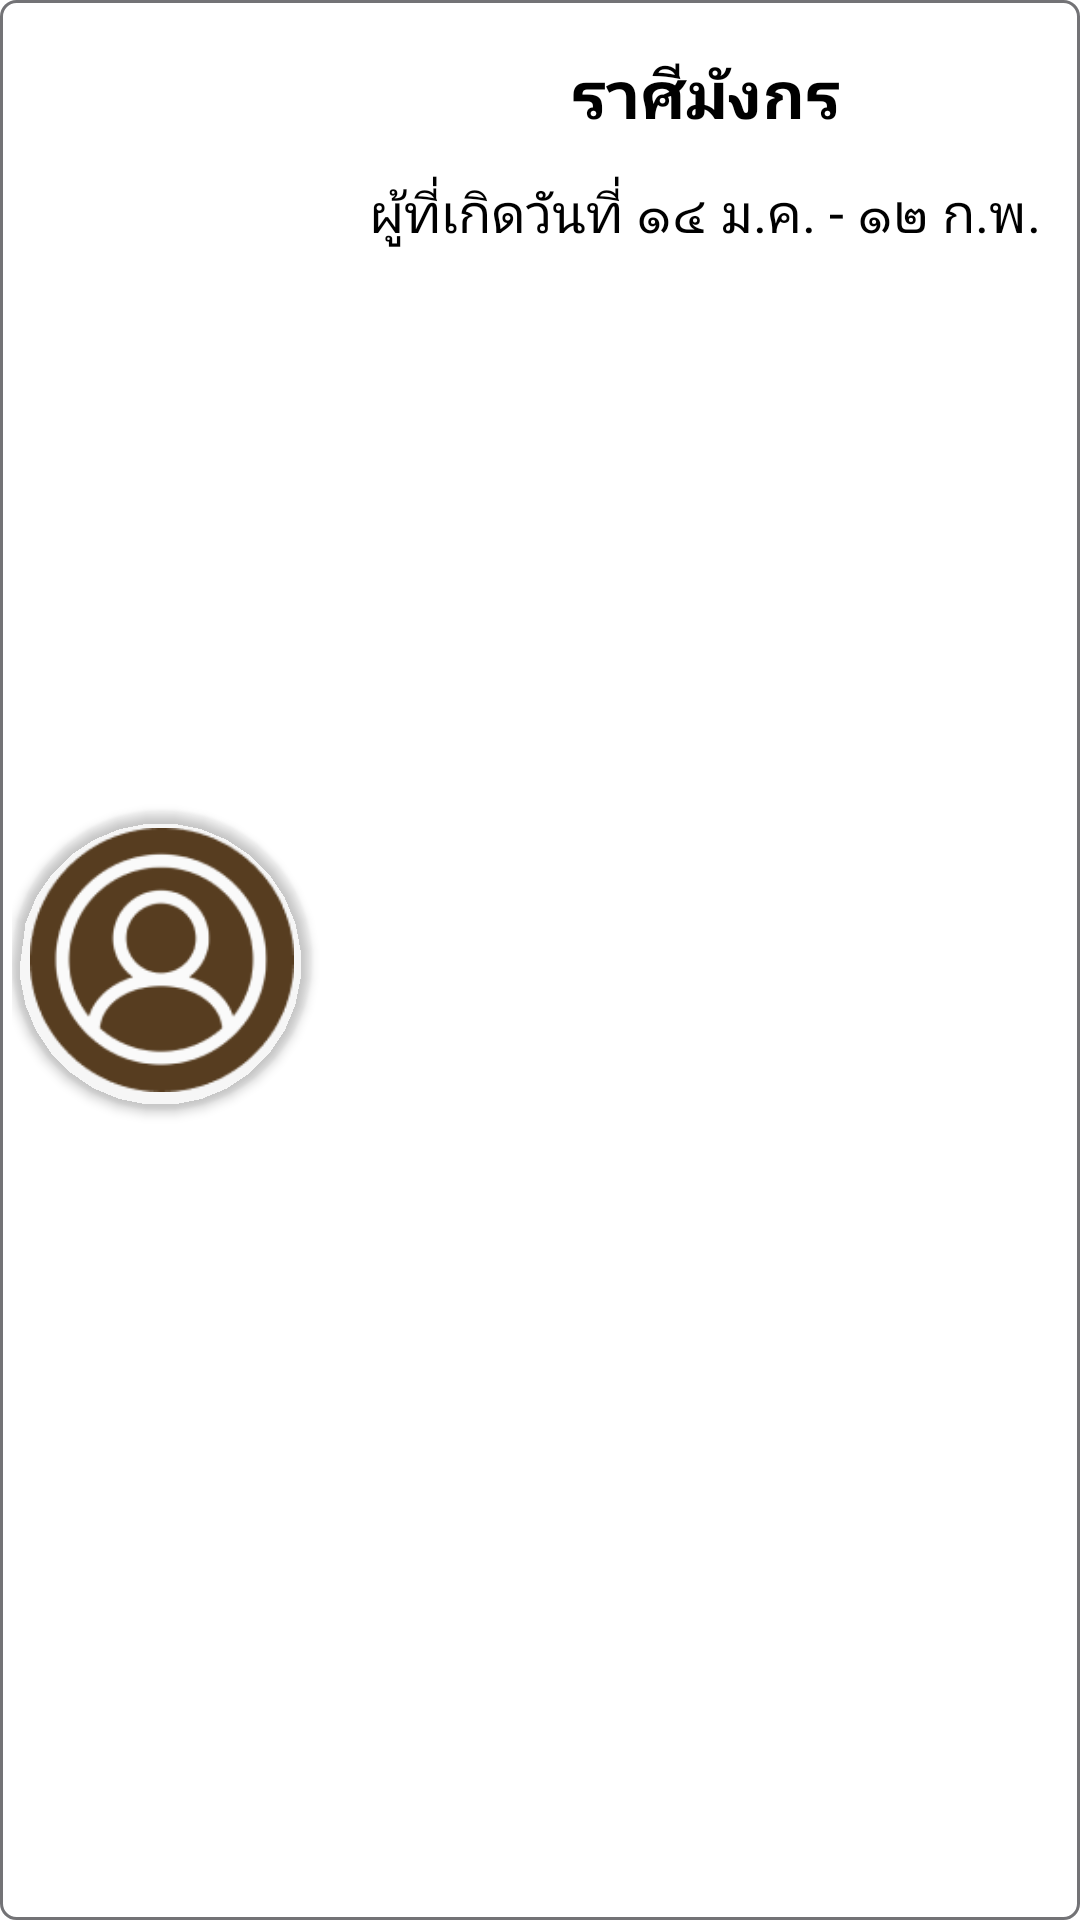

Layout XML and referenced resources for this Android screen:
<!-- AndroidManifest.xml: application theme Theme.DuangDeeProject -->
<!-- res/layout/menu_zodiac.xml -->
<?xml version="1.0" encoding="utf-8"?>
<LinearLayout xmlns:android="http://schemas.android.com/apk/res/android"
    xmlns:app="http://schemas.android.com/apk/res-auto"
    xmlns:tools="http://schemas.android.com/tools"
    android:layout_width="match_parent"
    android:layout_height="wrap_content"
    android:background="@drawable/background_zodiac"
    android:orientation="horizontal"
    android:padding="4dp"
    android:id="@+id/LinearLayout_Zodiac"
    android:layout_marginTop="10dp">

    <androidx.cardview.widget.CardView
        android:id="@+id/cardView"
        android:layout_width="100dp"
        android:layout_height="100dp"
        android:layout_gravity="center"
        android:elevation="4dp"
        app:cardBackgroundColor="@color/super_blank"
        app:cardCornerRadius="120dp"
        app:layout_constraintEnd_toEndOf="parent"
        app:layout_constraintStart_toStartOf="parent"
        app:layout_constraintTop_toTopOf="parent">

        <ImageView
            android:id="@+id/imageZodiac"
            android:layout_width="match_parent"
            android:layout_height="match_parent"
            android:padding="6dp"
            android:background="@drawable/shape_profile"
            android:foregroundGravity="center"
            android:src="@drawable/img_profile"
            app:cardCornerRadius="120dp"
            app:layout_constraintEnd_toEndOf="parent"
            app:layout_constraintStart_toStartOf="parent"
            app:layout_constraintTop_toTopOf="parent" />
    </androidx.cardview.widget.CardView>



    <LinearLayout
        android:layout_width="match_parent"
        android:layout_height="match_parent"
        android:orientation="vertical">

        <TextView
            android:id="@+id/textViewZodiacName"
            android:layout_width="match_parent"
            android:layout_height="wrap_content"
            android:layout_marginLeft="10dp"
            android:layout_marginTop="12dp"
            android:text="ราศีมังกร"
            android:textAlignment="center"
            android:textColor="@color/black"
            android:textSize="22sp"
            android:textStyle="bold" />

        <TextView
            android:id="@+id/textViewDateZodiac"
            android:layout_width="match_parent"
            android:layout_height="wrap_content"
            android:layout_marginLeft="10dp"
            android:textColor="@color/black"
            android:layout_marginTop="12dp"
            android:text="ผู้ที่เกิดวันที่ ๑๔ ม.ค. - ๑๒ ก.พ."
            android:textAlignment="center"
            android:textSize="18sp" />
    </LinearLayout>
</LinearLayout>
<!-- resources referenced by this layout -->
<resources>
  <color name="black">#FF000000</color>
  <color name="super_blank">#00FFFFFF</color>
  <!-- drawable background_zodiac (drawable) -->
  <?xml version="1.0" encoding="utf-8"?>
  <shape xmlns:android="http://schemas.android.com/apk/res/android">
      <corners android:radius="5dp" />
      <solid android:color="#E8FFFFFF"/>
      <stroke android:color="#737376" android:width="1dp"/>
  </shape>
  <!-- drawable img_profile: png bitmap (drawable, 8993 bytes) -->
  <style name="Theme.DuangDeeProject" parent="Theme.MaterialComponents.DayNight.NoActionBar">"&gt;
          
          <item name="colorPrimary">@color/black</item>
          <item name="colorPrimaryVariant">@color/white</item>
          <item name="colorOnPrimary">@color/white</item>
          
          <item name="colorSecondary">@color/teal_200</item>
          <item name="colorSecondaryVariant">@color/teal_700</item>
          <item name="colorOnSecondary">@color/black</item>
          
          <item name="android:statusBarColor">?attr/colorPrimaryVariant</item>
          
          <item name="fontFamily">@font/giraffe_font</item>
      </style>
  <color name="white">#FFFFFF</color>
  <color name="teal_200">#FF03DAC5</color>
  <color name="teal_700">#FF018786</color>
</resources>
